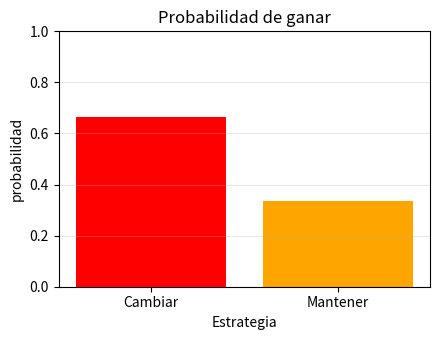

This figure's Python source:
import numpy as np
import matplotlib.pyplot as plt

"""
Simulación del problema de Monty Hall.

Se consideran tres puertas, una con un premio (auto) y dos con cabras.  El
participante elige una puerta al azar; el presentador abre una de las
otras puertas que tiene una cabra y se ofrecen dos estrategias: cambiar
de elección a la otra puerta cerrada o mantener la elección inicial.

Esta rutina estima la probabilidad de ganar bajo cada estrategia mediante
simulación Monte Carlo.
"""

# Devuelve las probabilidades de ganar si se cambia o si se mantiene.
def monty_hall(simulaciones: int = 200_000) -> tuple[float, float]:
    ganar_cambiar = 0
    ganar_mantener = 0
    # Ejecuta la simulación simulaciones veces
    for _ in range(simulaciones):
        premio = np.random.randint(3)    # Puerta con el auto
        eleccion = np.random.randint(3)  # Elección inicial del jugador
        # Seleccionar una puerta que no sea la elegida ni la del premio para abrir
        posibles = [p for p in range(3) if p != eleccion and p != premio]
        abierta = np.random.choice(posibles)
        # Estrategia de cambiar: elegir la única puerta cerrada restante
        nueva = next(p for p in range(3) if p not in (eleccion, abierta))
        # Se gana al cambiar si la nueva puerta tiene el premio
        if nueva == premio:
            ganar_cambiar += 1
        # Se gana al mantener si la puerta elegida inicialmente tiene el premio
        if eleccion == premio:
            ganar_mantener += 1
    return ganar_cambiar / simulaciones, ganar_mantener / simulaciones


if __name__ == "__main__":
    # Ejecutar simulación
    p_cambiar, p_mantener = monty_hall()
    print(f"Probabilidad de ganar si cambia: {p_cambiar:.4f}")
    print(f"Probabilidad de ganar si mantiene: {p_mantener:.4f}")
    # Crear gráfico de barras con los resultados
    estrategias = ["Cambiar", "Mantener"]
    probabilidades = [p_cambiar, p_mantener]
    plt.figure(figsize=(4.5, 3.5))
    plt.bar(estrategias, probabilidades, color=['red', 'orange'])
    plt.ylim(0, 1)
    plt.title("Probabilidad de ganar")
    plt.xlabel("Estrategia")
    plt.ylabel("probabilidad")
    plt.grid(axis='y', alpha=0.3)
    # ticks en el eje y con separación uniforme
    plt.yticks(np.linspace(0, 1, 6))
    plt.tight_layout()
    plt.savefig("./ej_21.png", dpi=200)
    plt.close()
